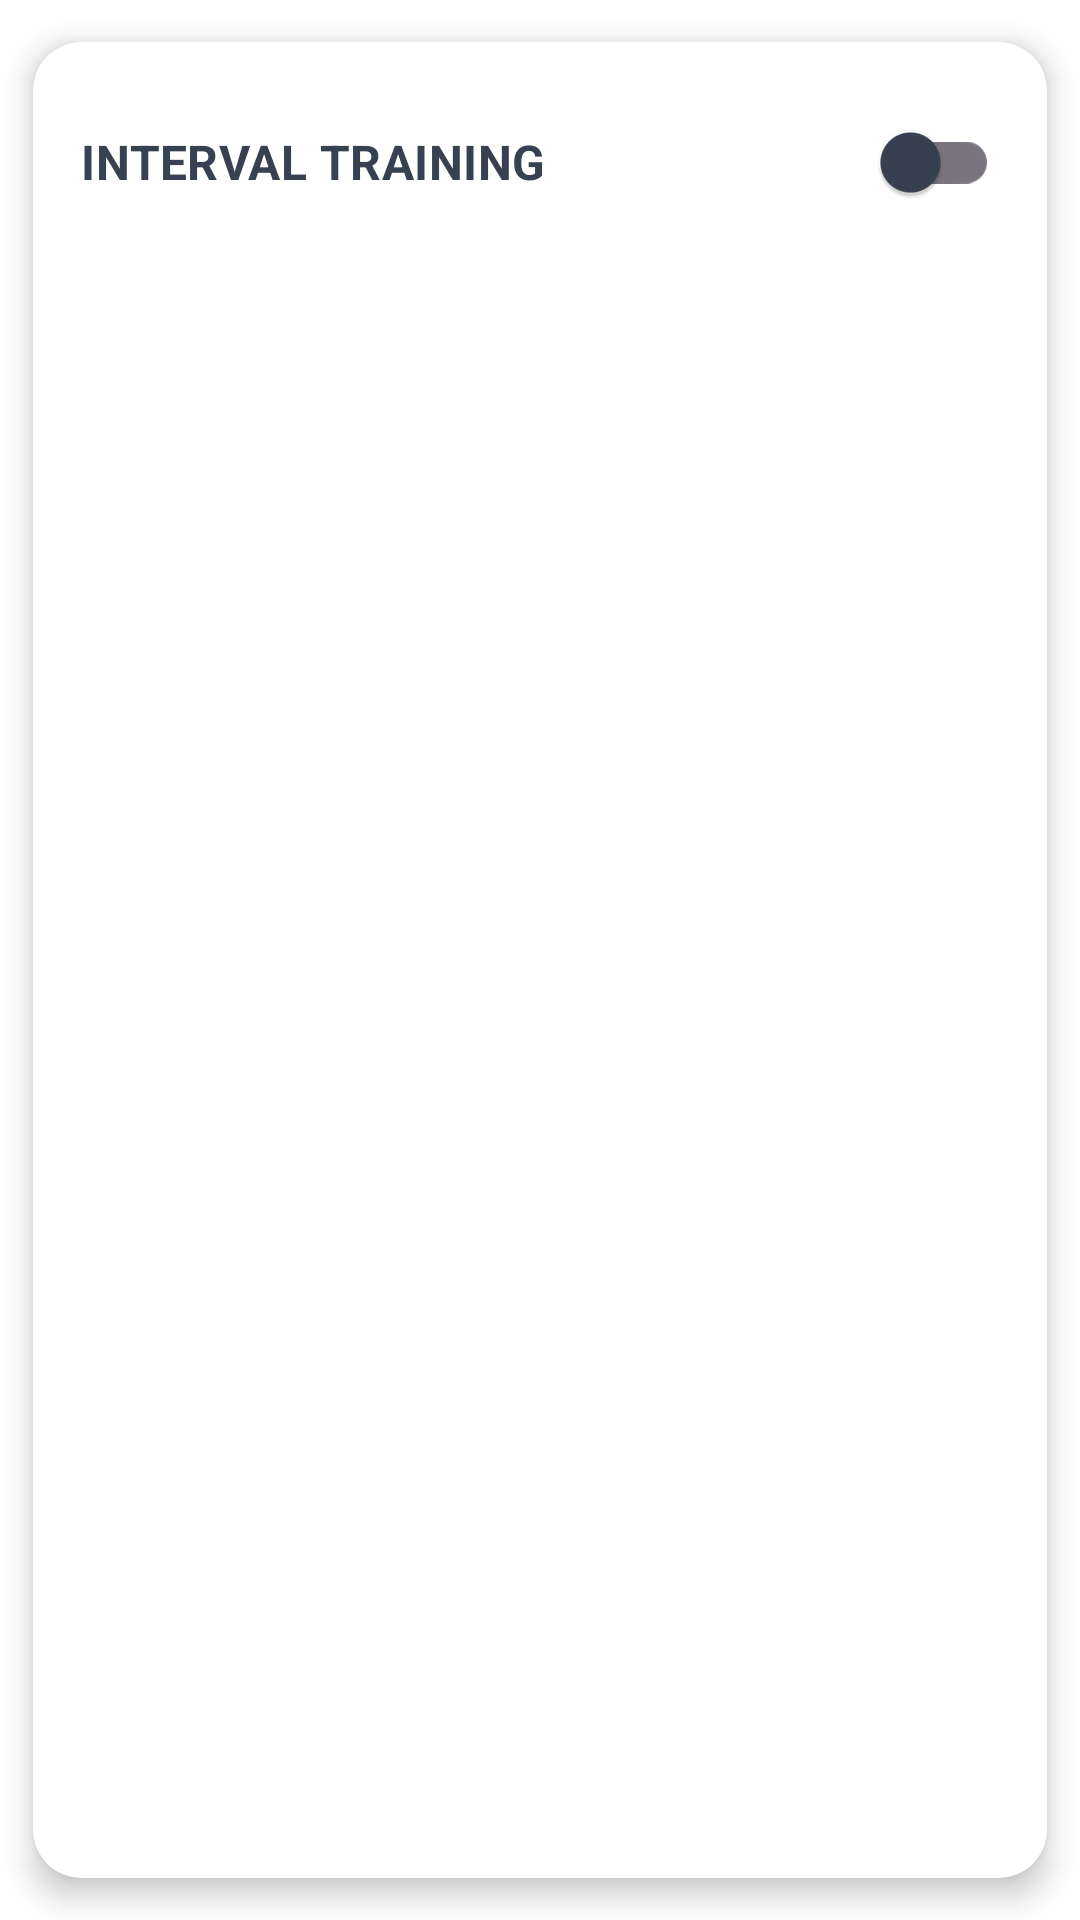

Write the Android layout XML for this screen, with the resource values it uses.
<!-- AndroidManifest.xml: application theme Theme.RunnerApp -->
<!-- res/layout/view_intervals_card.xml -->
<?xml version="1.0" encoding="utf-8"?>
<androidx.cardview.widget.CardView xmlns:android="http://schemas.android.com/apk/res/android"
    xmlns:app="http://schemas.android.com/apk/res-auto"
    xmlns:tools="http://schemas.android.com/tools"
    android:layout_width="match_parent"
    android:layout_height="wrap_content"
    android:layout_margin="16dp"
    app:cardCornerRadius="16dp"
    app:cardElevation="6dp"
    app:cardUseCompatPadding="true">

    <LinearLayout
        android:layout_width="match_parent"
        android:layout_height="wrap_content"
        android:orientation="vertical"
        android:padding="16dp">

        
        <LinearLayout
            android:id="@+id/intervalHeader"
            android:layout_width="match_parent"
            android:layout_height="48dp"
            android:gravity="center_vertical"
            android:orientation="horizontal">

            <TextView
                android:id="@+id/tvIntervalTitle"
                android:layout_width="0dp"
                android:layout_height="wrap_content"
                android:layout_weight="1"
                android:text="@string/interval_training"
                android:textStyle="bold"
                android:textSize="16sp"
                android:textColor="@color/text_primary" />

            <com.google.android.material.switchmaterial.SwitchMaterial
                android:id="@+id/swIntervals"
                android:layout_width="wrap_content"
                android:layout_height="wrap_content" />
        </LinearLayout>

        
        <LinearLayout
            android:id="@+id/intervalConfigGroup"
            android:layout_width="match_parent"
            android:layout_height="wrap_content"
            android:orientation="vertical"
            android:visibility="gone"
            android:paddingTop="8dp">

            
            <LinearLayout
                android:layout_width="match_parent"
                android:layout_height="wrap_content"
                android:orientation="horizontal"
                android:baselineAligned="false"
                android:paddingTop="8dp"
                android:paddingBottom="8dp">

                <TextView
                    android:layout_width="0dp"
                    android:layout_height="wrap_content"
                    android:layout_weight="1"
                    android:text="@string/work_min"
                    android:textColor="@color/text_secondary" />

                <TextView
                    android:layout_width="0dp"
                    android:layout_height="wrap_content"
                    android:layout_weight="1"
                    android:gravity="end"
                    android:text="@string/rest_min"
                    android:textColor="@color/text_secondary" />
            </LinearLayout>

            
            <LinearLayout
                android:layout_width="match_parent"
                android:layout_height="wrap_content"
                android:orientation="horizontal"
                android:baselineAligned="false">

                <NumberPicker
                    android:id="@+id/npWorkMin"
                    android:layout_width="0dp"
                    android:layout_height="wrap_content"
                    android:layout_weight="1" />

                <NumberPicker
                    android:id="@+id/npRestMin"
                    android:layout_width="0dp"
                    android:layout_height="wrap_content"
                    android:layout_weight="1" />
            </LinearLayout>

            
            <TextView
                android:id="@+id/tvIntervalTimer"
                android:layout_width="match_parent"
                android:layout_height="wrap_content"
                android:gravity="center"
                android:textStyle="bold"
                android:textSize="44sp"
                android:paddingTop="12dp"
                tools:text="06:00" />

            <TextView
                android:id="@+id/tvIntervalPhase"
                android:layout_width="match_parent"
                android:layout_height="wrap_content"
                android:gravity="center"
                android:text="@string/interval_phase_work"
                android:textStyle="bold"
                android:textColor="@color/text_primary"
                android:paddingTop="2dp" />

            <TextView
                android:id="@+id/tvIntervalRound"
                android:layout_width="match_parent"
                android:layout_height="wrap_content"
                android:gravity="center"
                android:text="@string/interval_round_default"
                android:textColor="@color/text_secondary"
                android:paddingBottom="8dp" />

            
            <LinearLayout
                android:layout_width="match_parent"
                android:layout_height="wrap_content"
                android:orientation="horizontal"
                android:gravity="center"
                android:baselineAligned="false">

                <com.google.android.material.button.MaterialButton
                    android:id="@+id/btnIntervalStartPause"
                    android:layout_width="0dp"
                    android:layout_height="48dp"
                    android:layout_weight="1"
                    android:text="@string/intervals_start" />

                <View
                    android:layout_width="12dp"
                    android:layout_height="0dp" />

                <com.google.android.material.button.MaterialButton
                    android:id="@+id/btnIntervalReset"
                    android:layout_width="0dp"
                    android:layout_height="48dp"
                    android:layout_weight="1"
                    android:text="@string/reset" />
            </LinearLayout>
        </LinearLayout>
    </LinearLayout>
</androidx.cardview.widget.CardView>
<!-- resources referenced by this layout -->
<resources>
  <color name="text_primary">#374151</color>
  <color name="text_secondary">#374151</color>
  <string name="interval_phase_work">Trabajo</string>
  <string name="interval_round_default">Ronda 1</string>
  <string name="interval_training">INTERVAL TRAINING</string>
  <string name="intervals_start">Iniciar</string>
  <string name="reset">RESET</string>
  <string name="rest_min">Descanso (min)</string>
  <string name="work_min">Trabajo (min)</string>
  <style name="Theme.RunnerApp" parent="Theme.Material3.Light.NoActionBar">
          
          <item name="colorPrimary">@color/md_primary</item>
          <item name="colorOnPrimary">@color/md_onPrimary</item>
          <item name="colorSecondary">@color/secondary_fitness</item>
          <item name="colorOnSecondary">@color/text_on_primary</item>
          <item name="colorSurface">@color/md_surface</item>
          <item name="colorOnSurface">@color/md_onSurface</item>
  
          <item name="android:windowBackground">@color/md_background</item>
          
          
          <item name="android:textViewStyle">@style/Widget.RunnerApp.TextView</item>
          <item name="textAppearanceHeadline1">@style/TextAppearance.RunnerApp.Headline1</item>
          <item name="textAppearanceHeadline2">@style/TextAppearance.RunnerApp.Headline2</item>
      </style>
  <color name="md_primary">@color/brand_blue</color>
  <color name="md_onPrimary">#FFFFFF</color>
  <color name="secondary_fitness">#0ea5e9</color>
  <color name="text_on_primary">#ffffff</color>
  <color name="md_surface">#eff6ff</color>
  <color name="md_onSurface">#374151</color>
  <color name="md_background">#FFFFFF</color>
  <style name="Widget.RunnerApp.TextView" parent="Widget.AppCompat.TextView">
          <item name="android:fontFamily">sans-serif</item>
          <item name="android:letterSpacing">0.01</item>
      </style>
  <style name="TextAppearance.RunnerApp.Headline1" parent="TextAppearance.Material3.HeadlineLarge">
          <item name="android:fontFamily">sans-serif-medium</item>
          <item name="android:letterSpacing">0.02</item>
          <item name="android:textColor">@color/text_primary</item>
      </style>
  <style name="TextAppearance.RunnerApp.Headline2" parent="TextAppearance.Material3.HeadlineMedium">
          <item name="android:fontFamily">sans-serif</item>
          <item name="android:letterSpacing">0.01</item>
          <item name="android:textColor">@color/text_secondary</item>
      </style>
  <color name="brand_blue">#1e40af</color>
</resources>
